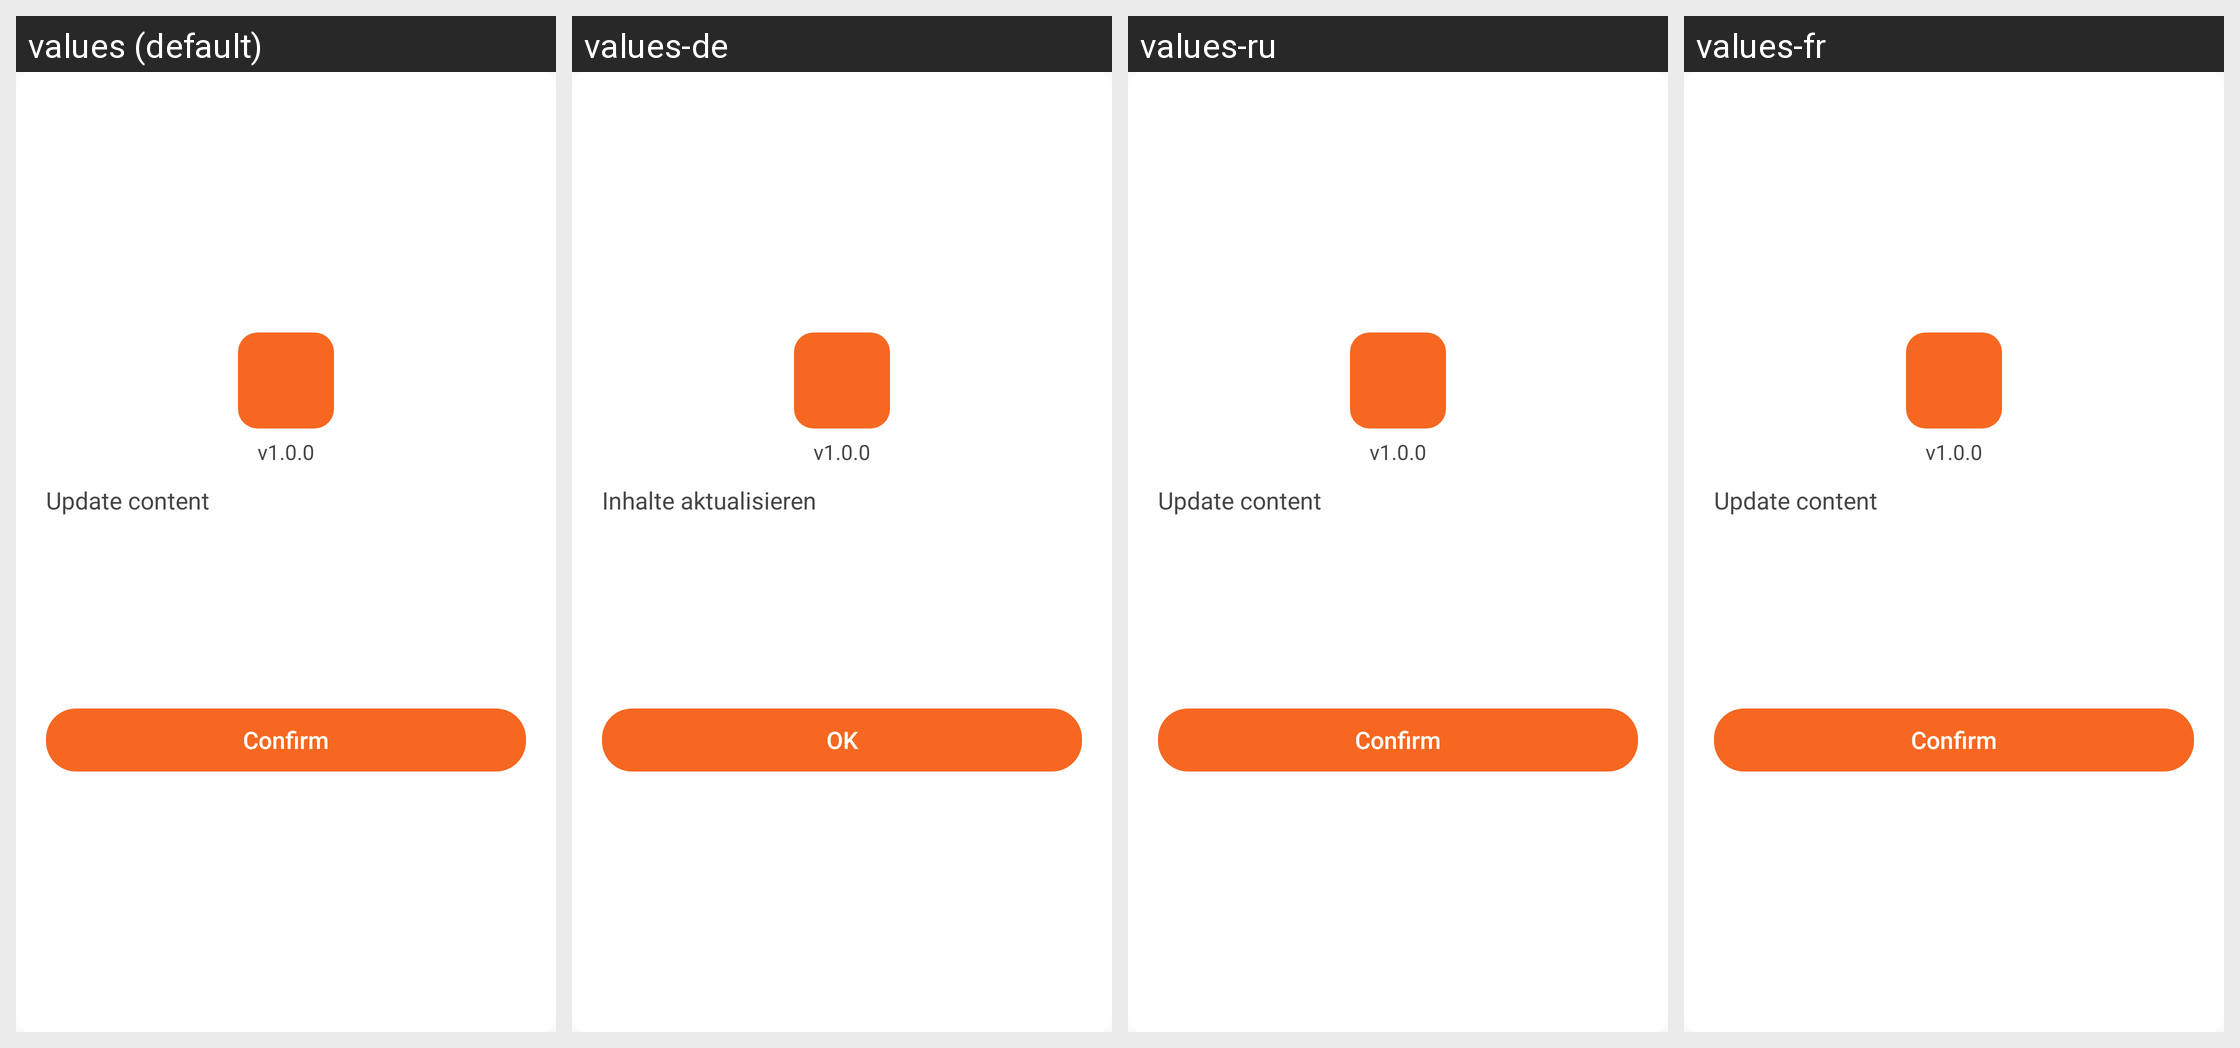

The same Android screen rendered under several of its app's locales, left to right. List the strings drawn on it with the default value and each locale's translation.
Android screen res/layout/dialog_my_about.xml rendered under 4 locales, left to right: values (default), values-de, values-ru, values-fr. Device: Nexus 5 (rendered at 1080×1920; each locale shown at half size, 540×960, under a caption strip naming it); theme AppTheme.
Other locales in the repository, not shown: values-ar, values-ca, values-cs, values-en, values-hi, values-it, values-iw, values-ja, values-pt, values-zh, values-zh-rHK.
Strings drawn on this screen, with the default value and each locale's value (text and hints the layout hard-codes, and strings that could not be matched under every locale, appear in the picture but are not listed):

my_about_update
  values: Update content
  values-de: Inhalte aktualisieren
  values-ru: Update content  [not translated; the default value is used]
  values-fr: Update content  [not translated; the default value is used]

my_about_sure
  values: Confirm
  values-de: OK
  values-ru: Confirm  [not translated; the default value is used]
  values-fr: Confirm  [not translated; the default value is used]
